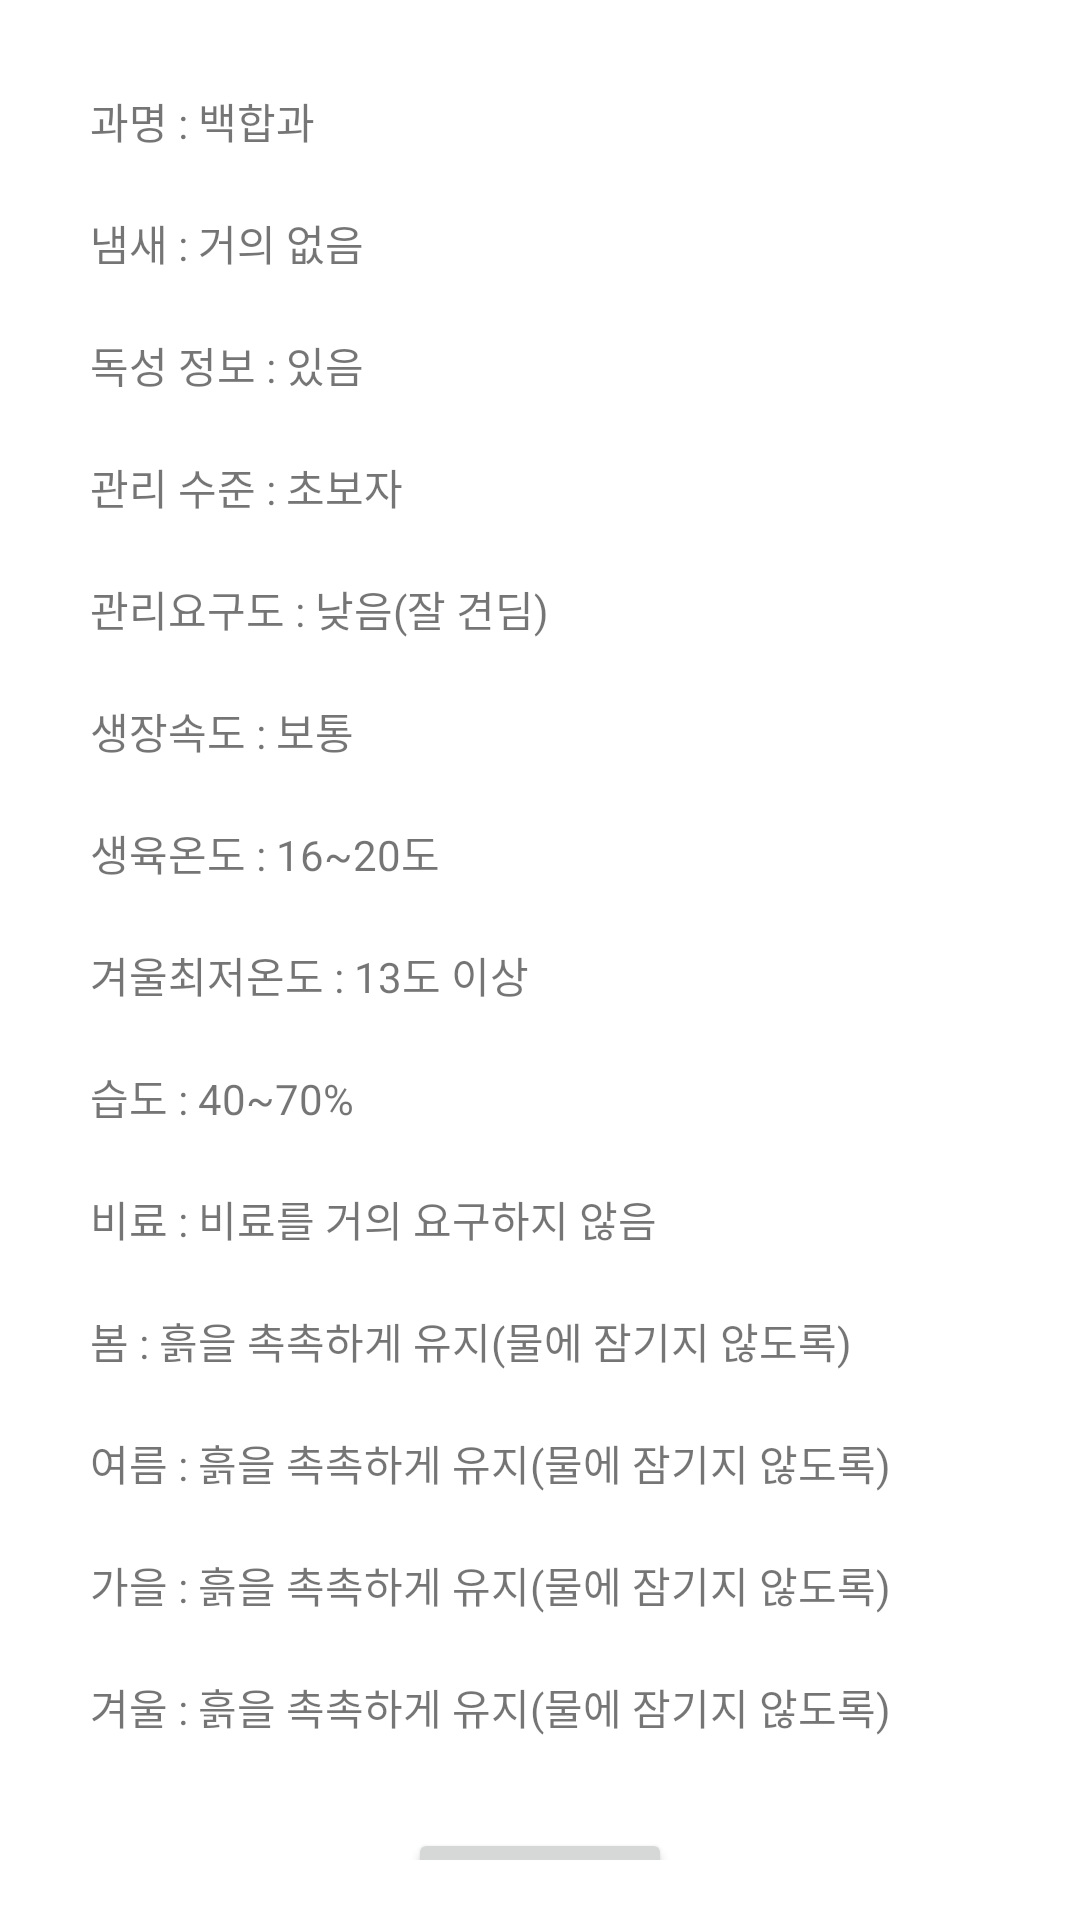

This screen was rendered from an Android layout file. Write that file and the resources it references.
<!-- AndroidManifest.xml: application theme Theme.MyPlants -->
<!-- res/layout/activity_plant_info.xml -->
<?xml version="1.0" encoding="utf-8"?>
<androidx.constraintlayout.widget.ConstraintLayout
    xmlns:android="http://schemas.android.com/apk/res/android"
    android:layout_width="match_parent"
    android:layout_height="wrap_content"
    xmlns:app="http://schemas.android.com/apk/res-auto"
    android:background="@color/white"
    android:padding="20dp">

    <LinearLayout
        android:id="@+id/plant_info_layout1"
        android:layout_width="match_parent"
        android:layout_height="wrap_content"
        android:orientation="horizontal"
        app:layout_constraintTop_toTopOf="parent"
        app:layout_constraintLeft_toLeftOf="parent"
        app:layout_constraintRight_toRightOf="parent"
        android:padding="10dp">

        <TextView
            android:layout_width="wrap_content"
            android:layout_height="wrap_content"
            android:text="과명 : " />

        <TextView
            android:id="@+id/plant_info_type"
            android:layout_width="match_parent"
            android:layout_height="wrap_content"
            android:text="백합과" />

    </LinearLayout>

    <LinearLayout
        android:id="@+id/plant_info_layout2"
        android:layout_width="match_parent"
        android:layout_height="wrap_content"
        android:orientation="horizontal"
        app:layout_constraintTop_toBottomOf="@id/plant_info_layout1"
        app:layout_constraintLeft_toLeftOf="parent"
        app:layout_constraintRight_toRightOf="parent"
        android:padding="10dp">

        <TextView
            android:layout_width="wrap_content"
            android:layout_height="wrap_content"
            android:text="냄새 : " />

        <TextView
            android:id="@+id/plant_info_smell"
            android:layout_width="match_parent"
            android:layout_height="wrap_content"
            android:text="거의 없음" />

    </LinearLayout>

    <LinearLayout
        android:id="@+id/plant_info_layout3"
        android:layout_width="match_parent"
        android:layout_height="wrap_content"
        android:orientation="horizontal"
        app:layout_constraintTop_toBottomOf="@id/plant_info_layout2"
        app:layout_constraintLeft_toLeftOf="parent"
        app:layout_constraintRight_toRightOf="parent"
        android:padding="10dp">

        <TextView
            android:layout_width="wrap_content"
            android:layout_height="wrap_content"
            android:text="독성 정보 : " />

        <TextView
            android:id="@+id/plant_info_poison"
            android:layout_width="match_parent"
            android:layout_height="wrap_content"
            android:text="있음" />

    </LinearLayout>

    <LinearLayout
        android:id="@+id/plant_info_layout4"
        android:layout_width="match_parent"
        android:layout_height="wrap_content"
        android:orientation="horizontal"
        app:layout_constraintTop_toBottomOf="@id/plant_info_layout3"
        app:layout_constraintLeft_toLeftOf="parent"
        app:layout_constraintRight_toRightOf="parent"
        android:padding="10dp">

        <TextView
            android:layout_width="wrap_content"
            android:layout_height="wrap_content"
            android:text="관리 수준 : " />

        <TextView
            android:id="@+id/plant_info_level"
            android:layout_width="match_parent"
            android:layout_height="wrap_content"
            android:text="초보자" />

    </LinearLayout>

    <LinearLayout
        android:id="@+id/plant_info_layout5"
        android:layout_width="match_parent"
        android:layout_height="wrap_content"
        android:orientation="horizontal"
        app:layout_constraintTop_toBottomOf="@id/plant_info_layout4"
        app:layout_constraintLeft_toLeftOf="parent"
        app:layout_constraintRight_toRightOf="parent"
        android:padding="10dp">

        <TextView
            android:layout_width="wrap_content"
            android:layout_height="wrap_content"
            android:text="관리요구도 : " />

        <TextView
            android:id="@+id/plant_info_require"
            android:layout_width="match_parent"
            android:layout_height="wrap_content"
            android:text="낮음(잘 견딤)" />

    </LinearLayout>

    <LinearLayout
        android:id="@+id/plant_info_layout6"
        android:layout_width="match_parent"
        android:layout_height="wrap_content"
        android:orientation="horizontal"
        app:layout_constraintTop_toBottomOf="@id/plant_info_layout5"
        app:layout_constraintLeft_toLeftOf="parent"
        app:layout_constraintRight_toRightOf="parent"
        android:padding="10dp">

        <TextView
            android:layout_width="wrap_content"
            android:layout_height="wrap_content"
            android:text="생장속도 : " />

        <TextView
            android:id="@+id/plant_info_growthRate"
            android:layout_width="match_parent"
            android:layout_height="wrap_content"
            android:text="보통" />

    </LinearLayout>

    <LinearLayout
        android:id="@+id/plant_info_layout7"
        android:layout_width="match_parent"
        android:layout_height="wrap_content"
        android:orientation="horizontal"
        app:layout_constraintTop_toBottomOf="@id/plant_info_layout6"
        app:layout_constraintLeft_toLeftOf="parent"
        app:layout_constraintRight_toRightOf="parent"
        android:padding="10dp">

        <TextView
            android:layout_width="wrap_content"
            android:layout_height="wrap_content"
            android:text="생육온도 : " />

        <TextView
            android:id="@+id/plant_info_growthTemperature"
            android:layout_width="match_parent"
            android:layout_height="wrap_content"
            android:text="16~20도" />

    </LinearLayout>

    <LinearLayout
        android:id="@+id/plant_info_layout8"
        android:layout_width="match_parent"
        android:layout_height="wrap_content"
        android:orientation="horizontal"
        app:layout_constraintTop_toBottomOf="@id/plant_info_layout7"
        app:layout_constraintLeft_toLeftOf="parent"
        app:layout_constraintRight_toRightOf="parent"
        android:padding="10dp">

        <TextView
            android:layout_width="wrap_content"
            android:layout_height="wrap_content"
            android:text="겨울최저온도 : " />

        <TextView
            android:id="@+id/plant_info_temperature"
            android:layout_width="match_parent"
            android:layout_height="wrap_content"
            android:text="13도 이상" />

    </LinearLayout>
    <LinearLayout
        android:id="@+id/plant_info_layout9"
        android:layout_width="match_parent"
        android:layout_height="wrap_content"
        android:orientation="horizontal"
        app:layout_constraintTop_toBottomOf="@id/plant_info_layout8"
        app:layout_constraintLeft_toLeftOf="parent"
        app:layout_constraintRight_toRightOf="parent"
        android:padding="10dp">

        <TextView
            android:layout_width="wrap_content"
            android:layout_height="wrap_content"
            android:text="습도 : " />

        <TextView
            android:id="@+id/plant_info_humidity"
            android:layout_width="match_parent"
            android:layout_height="wrap_content"
            android:text="40~70%" />

    </LinearLayout>

    <LinearLayout
        android:id="@+id/plant_info_layout10"
        android:layout_width="match_parent"
        android:layout_height="wrap_content"
        android:orientation="horizontal"
        app:layout_constraintTop_toBottomOf="@id/plant_info_layout9"
        app:layout_constraintLeft_toLeftOf="parent"
        app:layout_constraintRight_toRightOf="parent"
        android:padding="10dp">

        <TextView
            android:layout_width="wrap_content"
            android:layout_height="wrap_content"
            android:text="비료 : " />

        <TextView
            android:id="@+id/plant_info_fertilizer"
            android:layout_width="match_parent"
            android:layout_height="wrap_content"
            android:text="비료를 거의 요구하지 않음" />

    </LinearLayout>

    <LinearLayout
    android:id="@+id/plant_info_layout11"
    android:layout_width="match_parent"
    android:layout_height="wrap_content"
    android:orientation="horizontal"
    app:layout_constraintTop_toBottomOf="@id/plant_info_layout10"
    app:layout_constraintLeft_toLeftOf="parent"
    app:layout_constraintRight_toRightOf="parent"
    android:padding="10dp">

    <TextView
        android:layout_width="wrap_content"
        android:layout_height="wrap_content"
        android:text="봄 : " />

    <TextView
        android:id="@+id/plant_info_spring"
        android:layout_width="match_parent"
        android:layout_height="wrap_content"
        android:text="흙을 촉촉하게 유지(물에 잠기지 않도록)" />

</LinearLayout>

    <LinearLayout
        android:id="@+id/plant_info_layout12"
        android:layout_width="match_parent"
        android:layout_height="wrap_content"
        android:orientation="horizontal"
        app:layout_constraintTop_toBottomOf="@id/plant_info_layout11"
        app:layout_constraintLeft_toLeftOf="parent"
        app:layout_constraintRight_toRightOf="parent"
        android:padding="10dp">

        <TextView
            android:layout_width="wrap_content"
            android:layout_height="wrap_content"
            android:text="여름 : " />

        <TextView
            android:id="@+id/plant_info_summer"
            android:layout_width="match_parent"
            android:layout_height="wrap_content"
            android:text="흙을 촉촉하게 유지(물에 잠기지 않도록)" />

    </LinearLayout>

    <LinearLayout
        android:id="@+id/plant_info_layout13"
        android:layout_width="match_parent"
        android:layout_height="wrap_content"
        android:orientation="horizontal"
        app:layout_constraintTop_toBottomOf="@id/plant_info_layout12"
        app:layout_constraintLeft_toLeftOf="parent"
        app:layout_constraintRight_toRightOf="parent"
        android:padding="10dp">

        <TextView
            android:layout_width="wrap_content"
            android:layout_height="wrap_content"
            android:text="가을 : " />

        <TextView
            android:id="@+id/plant_info_fall"
            android:layout_width="match_parent"
            android:layout_height="wrap_content"
            android:text="흙을 촉촉하게 유지(물에 잠기지 않도록)" />

    </LinearLayout>

    <LinearLayout
        android:id="@+id/plant_info_layout14"
        android:layout_width="match_parent"
        android:layout_height="wrap_content"
        android:orientation="horizontal"
        app:layout_constraintTop_toBottomOf="@id/plant_info_layout13"
        app:layout_constraintLeft_toLeftOf="parent"
        app:layout_constraintRight_toRightOf="parent"
        android:padding="10dp">

        <TextView
            android:layout_width="wrap_content"
            android:layout_height="wrap_content"
            android:text="겨울 : " />

        <TextView
            android:id="@+id/plant_info_winter"
            android:layout_width="match_parent"
            android:layout_height="wrap_content"
            android:text="흙을 촉촉하게 유지(물에 잠기지 않도록)" />

    </LinearLayout>

    <Button
        android:id="@+id/plant_info_close"
        android:layout_width="wrap_content"
        android:layout_height="wrap_content"
        android:text="닫기"
        app:layout_constraintTop_toBottomOf="@id/plant_info_layout14"
        app:layout_constraintLeft_toLeftOf="parent"
        app:layout_constraintRight_toRightOf="parent"
        android:layout_marginTop="20dp"/>


</androidx.constraintlayout.widget.ConstraintLayout>
<!-- resources referenced by this layout -->
<resources>
  <style name="Theme.MyPlants" parent="Theme.MaterialComponents.DayNight.DarkActionBar">
          
          <item name="colorPrimary">@color/purple_500</item>
          <item name="colorPrimaryVariant">@color/purple_700</item>
          <item name="colorOnPrimary">@color/white</item>
          
          <item name="colorSecondary">@color/teal_200</item>
          <item name="colorSecondaryVariant">@color/teal_700</item>
          <item name="colorOnSecondary">@color/black</item>
          
          <item name="android:statusBarColor" tools:targetApi="l">?attr/colorPrimaryVariant</item>
          
      </style>
  <!-- not gathered from this repository: default colours our renderer supplied (Android Studio template values) -->
  <color name="purple_500">#FF6200EE</color>
  <color name="purple_700">#FF3700B3</color>
  <color name="teal_200">#FF03DAC5</color>
  <color name="teal_700">#FF018786</color>
  <color name="black">#FF000000</color>
  <color name="white">#FFFFFFFF</color>
</resources>
